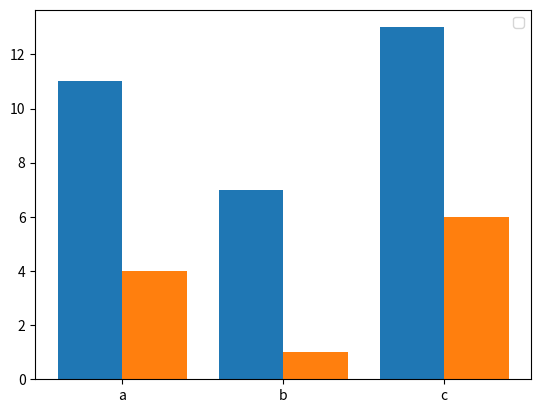

Reproduce this figure in Python.
import matplotlib.pyplot as plt
import numpy as np 

x=np.array([1,2,3])
w=0.4

fig,ax = plt.subplots()

ax.bar(x,[11,7,13],width=w)
ax.bar(x+w,[4,1,6],width=w)

ax.set_xticks(x+w/2)
ax.set_xticklabels(['a','b','c'])
ax.legend()


